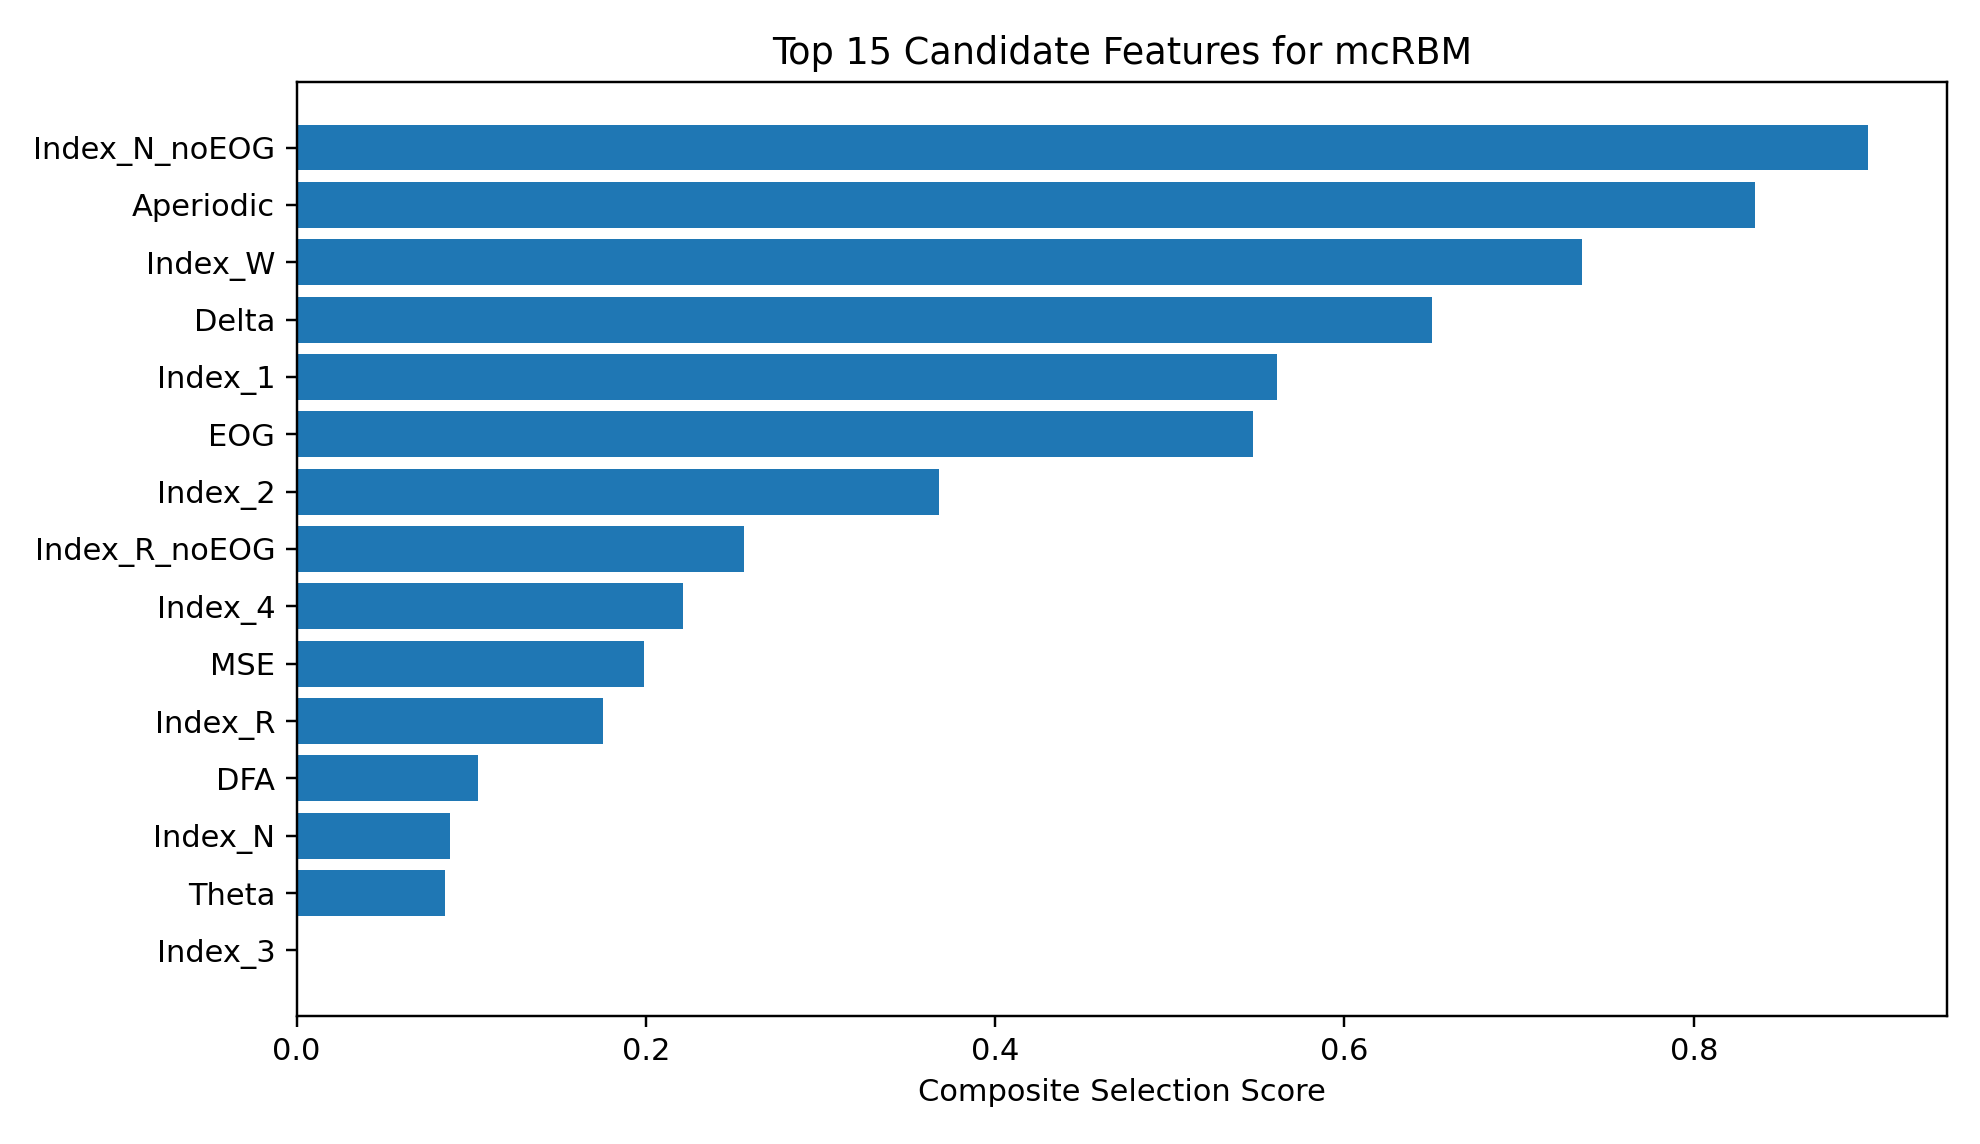

The data file committed next to this chart (first rows):
rank, feature, selection_score, mutual_info, fisher_score, eta_squared, is_constant, anova_f, anova_p, kruskal_h, kruskal_p
1, Index_N_noEOG, 0.9, 0.3079, 0.734, 0.4233, 0, 48908, 0.0, 141832, 0.0
2, Aperiodic, 0.835, 0.2846, 0.7047, 0.4134, 0, 46955, 0.0, 138835, 0.0
3, Index_W, 0.7361, 0.2657, 0.6262, 0.3851, 0, 41722, 0.0, 127297, 0.0
4, Delta, 0.6504, 0.2385, 0.5822, 0.368, 0, 38791, 0.0, 108660, 0.0
5, Index_1, 0.5613, 0.2217, 0.5149, 0.3399, 0, 34307, 0.0, 111980, 0.0
6, EOG, 0.5476, 0.2338, 0.4762, 0.3226, 0, 31726, 0.0, 105525, 0.0
7, Index_2, 0.3676, 0.1893, 0.3694, 0.2698, 0, 24612, 0.0, 89181, 0.0
8, Index_R_noEOG, 0.2561, 0.1512, 0.3252, 0.2454, 0, 21666, 0.0, 80297, 0.0
9, Index_4, 0.2214, 0.1523, 0.2896, 0.2246, 0, 19296, 0.0, 71964, 0.0
10, MSE, 0.1991, 0.1572, 0.2602, 0.2065, 0, 17337, 0.0, 69671, 0.0
11, Index_R, 0.1754, 0.1349, 0.2751, 0.2157, 0, 18327, 0.0, 61553, 0.0
12, DFA, 0.1036, 0.133, 0.2117, 0.1747, 0, 14108, 0.0, 65000, 0.0
13, Index_N, 0.08789, 0.1221, 0.2149, 0.1769, 0, 14318, 0.0, 57620, 0.0
14, Theta, 0.08491, 0.1198, 0.2159, 0.1776, 0, 14388, 0.0, 62788, 0.0
15, Index_3, 0.0, 0.11, 0.1565, 0.1353, 0, 10425, 0.0, 43387, 0.0
